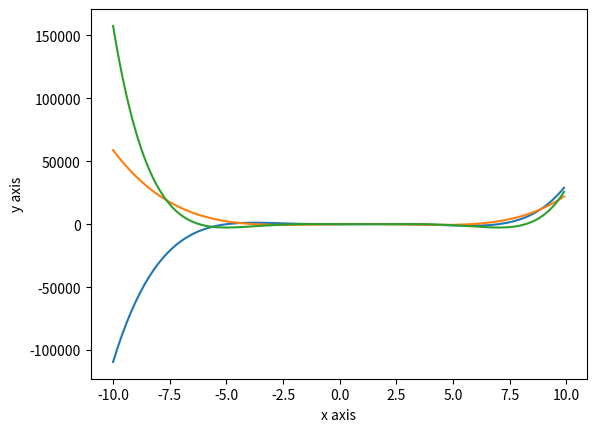

The matplotlib source for this figure: (Note: this script raises an exception after producing the figure.)
import numpy as np
import matplotlib.pyplot as plt

x = np.arange(-10, 10, 0.1)
f = (x**5) - (5 * (x**4)) - (30 * (x**3)) + (110 * (x**2)) + (29 * x) - 105
f_deriv = (5 * x**4) - (20 * x**3) - 90 * x**2 + 220 * x + 29
f_integ = (
    (1 / 6) * x**6
    - x**5
    - (30 / 4) * x**4
    + (110 / 3) * x**3
    + (29 / 2) * x**2
    - 105 * x
)

plt.plot(x, f)
plt.plot(x, f_deriv)
plt.plot(x, f_integ)
plt.xlabel("x axis")
plt.ylabel("y axis")
plt.xlim(-7.5, 7.5, 0.5)
plt.ylim(-250, 250, 1)
plt.title("Polynomial")
plt.legend(["f(x)", "f_deriv", "f_integral"])
plt.grid()
plt.show()
